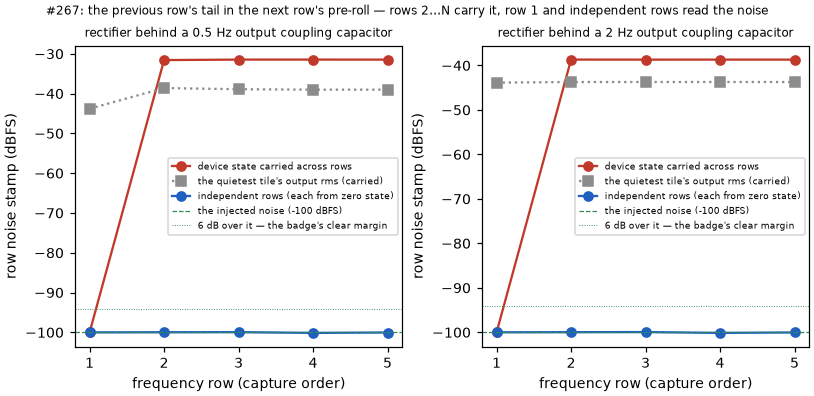

The file beside this chart, header and first rows:
row	stamp_dbfs_0.5Hz_carried	quiet_tile_rms_dbfs_0.5Hz	stamp_dbfs_0.5Hz_independent	stamp_dbfs_2Hz_carried	quiet_tile_rms_dbfs_2Hz	stamp_dbfs_2Hz_independent
1	-99.99	-43.79	-99.99	-99.99	-43.86	-99.99
2	-31.57	-38.6	-99.96	-38.67	-43.72	-99.96
3	-31.45	-38.89	-99.94	-38.68	-43.71	-99.94
4	-31.44	-39	-100.1	-38.68	-43.71	-100.1
5	-31.45	-39	-100	-38.68	-43.72	-100
